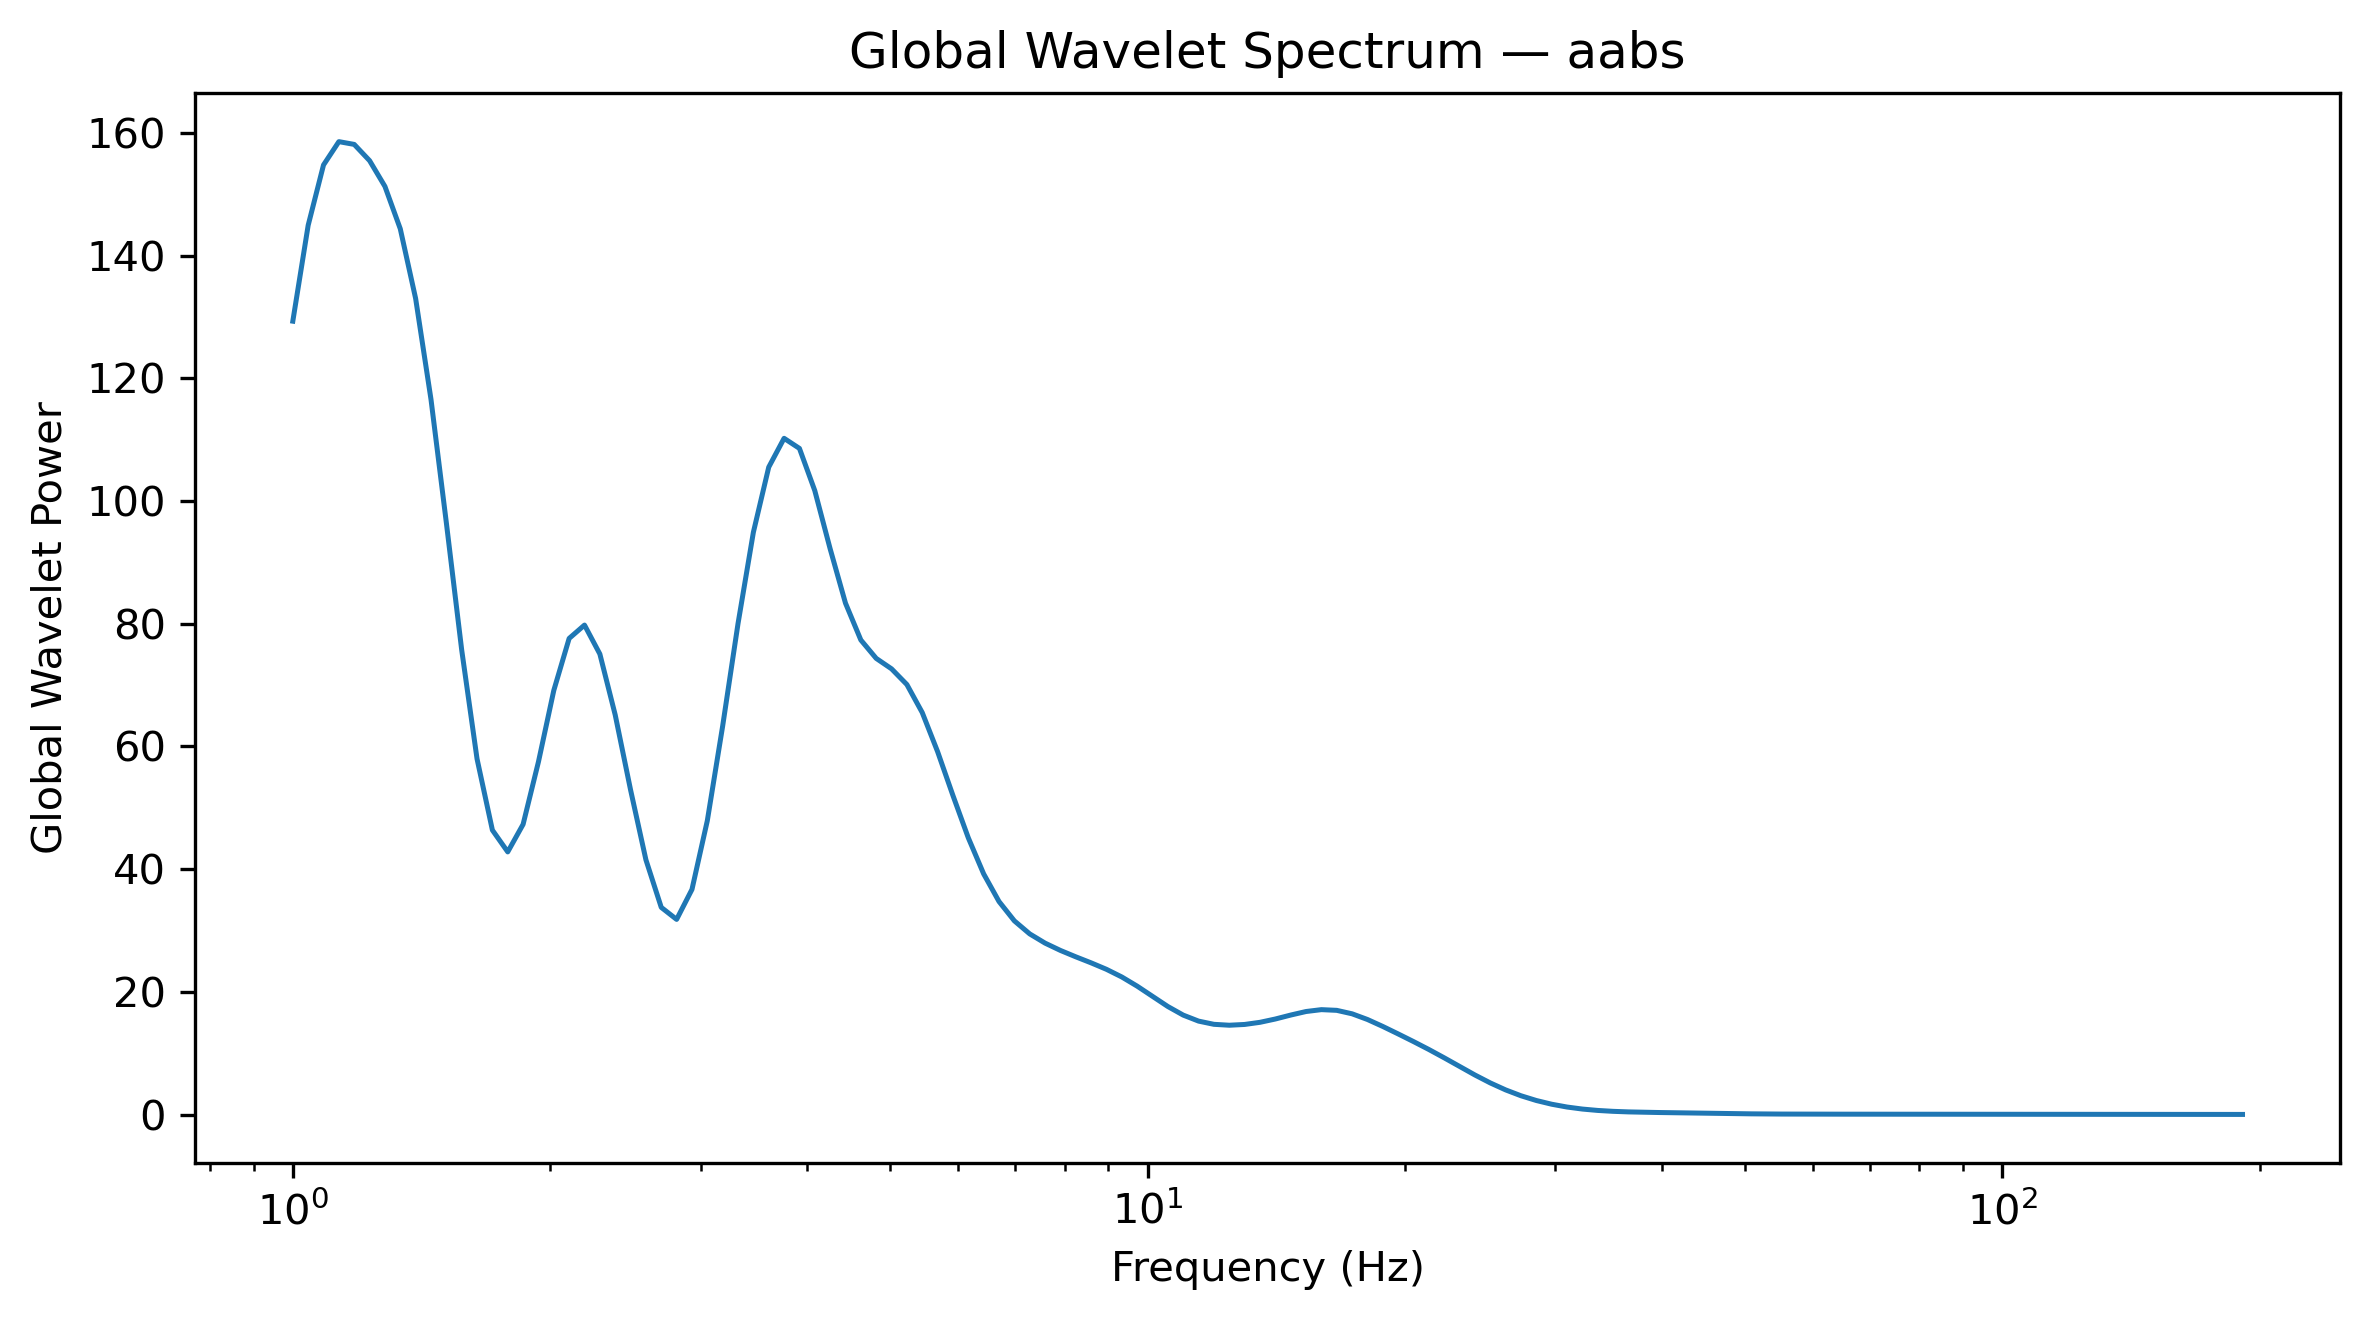

The table this chart was drawn from, first rows:
Frequency_Hz, GlobalWaveletPower, GlobalWaveletAmplitude
1.0, 129.3, 11.37
1.042, 144.9, 12.04
1.086, 154.8, 12.44
1.132, 158.6, 12.59
1.18, 158.1, 12.57
1.23, 155.5, 12.47
1.282, 151.3, 12.3
1.336, 144.4, 12.01
1.392, 133, 11.53
1.451, 116.6, 10.8
1.512, 96.46, 9.822
1.576, 75.73, 8.702
1.643, 57.97, 7.614
1.712, 46.36, 6.809
1.784, 42.81, 6.543
1.86, 47.3, 6.878
1.938, 57.49, 7.582
2.02, 69.13, 8.314
2.105, 77.6, 8.809
2.194, 79.78, 8.932
2.287, 75.06, 8.664
2.383, 65.14, 8.071
2.484, 52.92, 7.275
2.589, 41.52, 6.444
2.698, 33.77, 5.811
2.812, 31.81, 5.64
2.931, 36.69, 6.058
3.055, 47.9, 6.921
3.183, 63.34, 7.959
3.318, 80.02, 8.945
3.458, 94.9, 9.742
3.604, 105.5, 10.27
3.756, 110.2, 10.5
3.915, 108.6, 10.42
4.08, 101.7, 10.08
4.252, 92.21, 9.603
4.432, 83.35, 9.129
4.619, 77.34, 8.795
4.814, 74.35, 8.623
5.017, 72.64, 8.523
5.229, 70.08, 8.372
5.45, 65.51, 8.094
5.68, 59.15, 7.691
5.92, 51.99, 7.211
6.17, 45.1, 6.716
6.43, 39.22, 6.263
6.702, 34.72, 5.892
6.985, 31.57, 5.619
7.28, 29.45, 5.426
7.587, 27.94, 5.286
7.908, 26.75, 5.172
8.241, 25.71, 5.071
8.589, 24.73, 4.972
8.952, 23.67, 4.865
9.33, 22.42, 4.735
9.724, 20.93, 4.575
10.13, 19.26, 4.388
10.56, 17.61, 4.196
11.01, 16.21, 4.026
11.47, 15.23, 3.903
... 68 more rows
